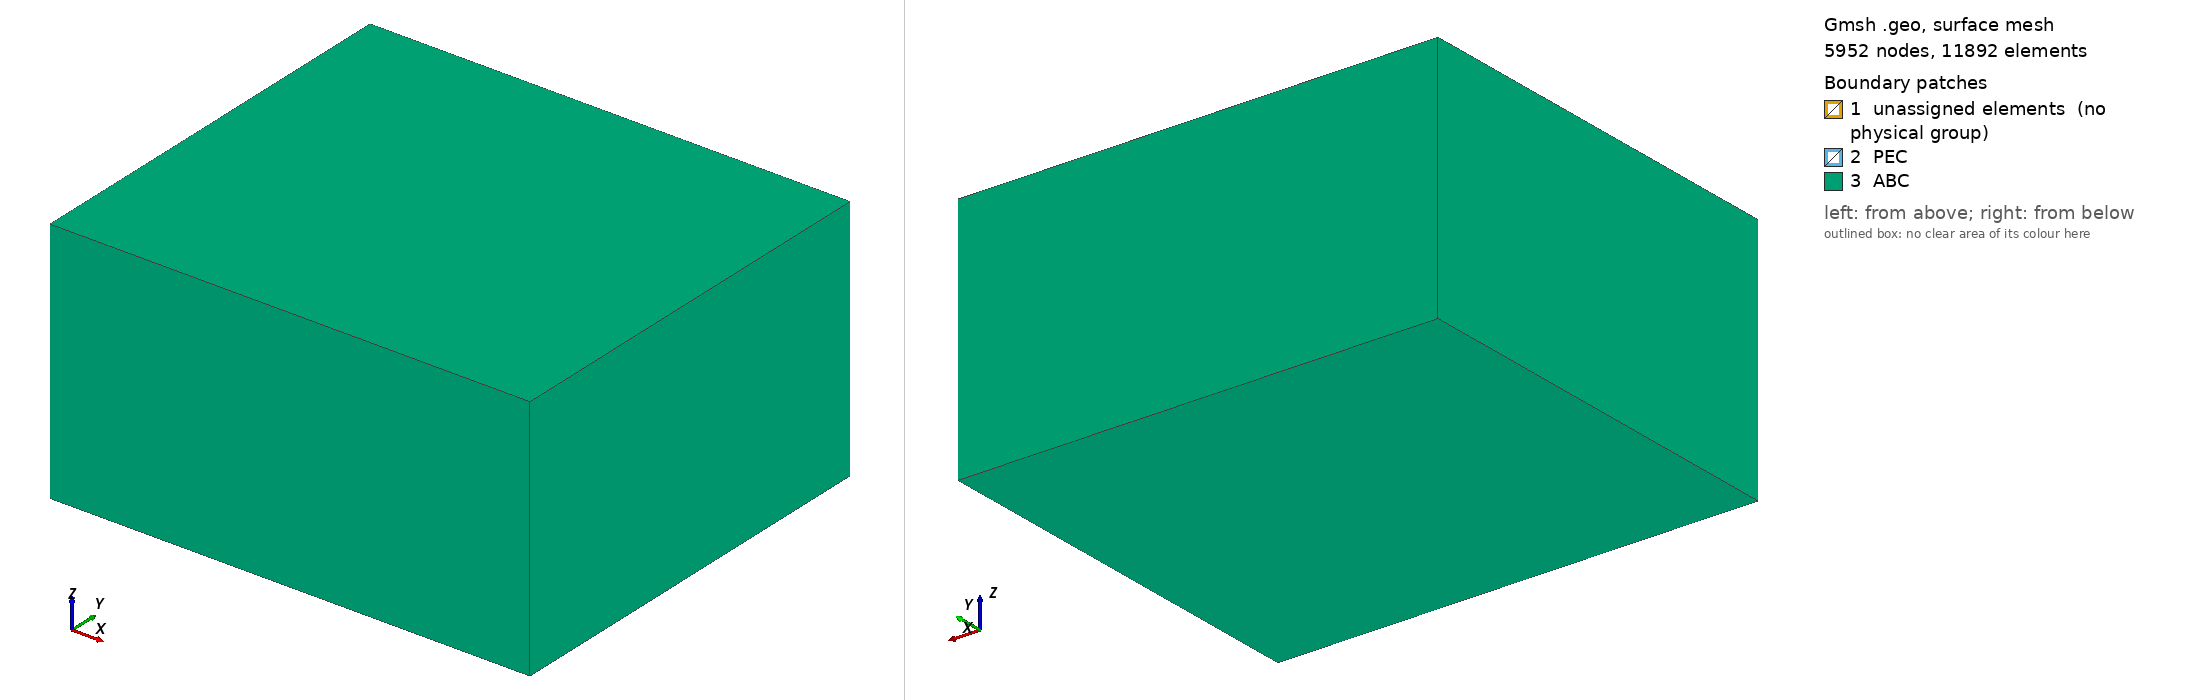

Gmsh geometry script, surface-meshed: 5952 nodes, 11892 surface elements. Boundary patches (legend numbers): 1 unassigned elements (no physical group), 2 PEC, 3 ABC. Left view from above one corner, right view from below the opposite corner. Legend entries are the model's physical surfaces; 'unassigned elements' are surfaces in no physical group. The drawing asked Gmsh for element sizes between 1% and 20% of the model's largest extent; the script's own settings can give other sizes.

=== patch_current.geo (drawn) ===
SetFactory("OpenCASCADE");
mm=1e-3;
Lpatch = DefineNumber[29.15*mm, Name "Parameters/Lpatch"];
Wpatch = DefineNumber[38.37*mm, Name "Parameters/Wpatch"];
h = 3*mm;
feedx = -6*mm;
feedw = 2*mm;
boardL=78*mm; boardW=66*mm;
boxL=120*mm; boxW=104*mm; zbot=-24*mm; boxH=62*mm;
lc=5*mm; lcFine=2.0*mm;

// Outer air and dielectric slab.  Fragmentation creates a conformal dielectric/air interface.
Box(1)={-boxL/2,-boxW/2,zbot,boxL,boxW,boxH};
Box(2)={-boardL/2,-boardW/2,0,boardL,boardW,h};
v() = BooleanFragments{ Volume{1}; Delete; }{ Volume{2}; Delete; };

// Embed a zero-thickness patch rectangle on the top dielectric interface so the mesh has its edges.
Rectangle(100)={-Lpatch/2,-Wpatch/2,h,Lpatch,Wpatch};
// Split the top interface by the patch surface.
vv() = BooleanFragments{ Volume{v()}; Delete; }{ Surface{100}; Delete; };

// Identify volumes geometrically after fragmentation.
sub() = Volume In BoundingBox{-boardL/2-1e-7,-boardW/2-1e-7,1e-7, boardL/2+1e-7,boardW/2+1e-7,h-1e-7};
allv() = Volume In BoundingBox{-boxL/2-1e-7,-boxW/2-1e-7,zbot-1e-7, boxL/2+1e-7,boxW/2+1e-7,zbot+boxH+1e-7};
Physical Volume("Domain",1000)={allv()};
Physical Volume("Substrate",1001)={sub()};

// PEC ground: dielectric lower face over board footprint.
gnd() = Surface In BoundingBox{-boardL/2-1e-7,-boardW/2-1e-7,-1e-7, boardL/2+1e-7,boardW/2+1e-7,1e-7};
// PEC patch: split portion of top interface.
pat() = Surface In BoundingBox{-Lpatch/2-1e-7,-Wpatch/2-1e-7,h-1e-7, Lpatch/2+1e-7,Wpatch/2+1e-7,h+1e-7};
Physical Surface("PEC",2000)={gnd(),pat()};

// Exterior absorbing boundary: all surfaces of outer box selected by bounding shells.
sx1()=Surface In BoundingBox{-boxL/2-1e-7,-boxW/2-1e-7,zbot-1e-7,-boxL/2+1e-7,boxW/2+1e-7,zbot+boxH+1e-7};
sx2()=Surface In BoundingBox{ boxL/2-1e-7,-boxW/2-1e-7,zbot-1e-7, boxL/2+1e-7,boxW/2+1e-7,zbot+boxH+1e-7};
sy1()=Surface In BoundingBox{-boxL/2-1e-7,-boxW/2-1e-7,zbot-1e-7,boxL/2+1e-7,-boxW/2+1e-7,zbot+boxH+1e-7};
sy2()=Surface In BoundingBox{-boxL/2-1e-7, boxW/2-1e-7,zbot-1e-7,boxL/2+1e-7, boxW/2+1e-7,zbot+boxH+1e-7};
sz1()=Surface In BoundingBox{-boxL/2-1e-7,-boxW/2-1e-7,zbot-1e-7,boxL/2+1e-7,boxW/2+1e-7,zbot+1e-7};
sz2()=Surface In BoundingBox{-boxL/2-1e-7,-boxW/2-1e-7,zbot+boxH-1e-7,boxL/2+1e-7,boxW/2+1e-7,zbot+boxH+1e-7};
Physical Surface("ABC",2002)={sx1(),sx2(),sy1(),sy2(),sz1(),sz2()};

// Current port is represented by the dielectric elements whose centroids lie in this small prism.
// We tag it through an additional volume intersected with the substrate.
Box(300)={feedx-feedw/2,-feedw/2,0,feedw,feedw,h};
pp()=BooleanFragments{ Volume{sub()}; Delete; }{ Volume{300}; Delete; };
port()=Volume In BoundingBox{feedx-feedw/2-1e-7,-feedw/2-1e-7,1e-7,feedx+feedw/2+1e-7,feedw/2+1e-7,h-1e-7};
Physical Volume("PortVol",1002)={port()};
// Re-identify all substrate pieces after source fragmentation.
sub2()=Volume In BoundingBox{-boardL/2-1e-7,-boardW/2-1e-7,1e-7, boardL/2+1e-7,boardW/2+1e-7,h-1e-7};
Physical Volume("SubstrateAll",1003)={sub2()};
all2()=Volume In BoundingBox{-boxL/2-1e-7,-boxW/2-1e-7,zbot-1e-7, boxL/2+1e-7,boxW/2+1e-7,zbot+boxH+1e-7};
Physical Volume("DomainAll",1004)={all2()};

Mesh.MeshSizeMin=1.2*mm;
Mesh.MeshSizeMax=lc;
Field[1]=Box; Field[1].VIn=lcFine; Field[1].VOut=lc; Field[1].XMin=-boardL/2-5*mm; Field[1].XMax=boardL/2+5*mm; Field[1].YMin=-boardW/2-5*mm; Field[1].YMax=boardW/2+5*mm; Field[1].ZMin=-4*mm; Field[1].ZMax=9*mm;
Background Field=1;
